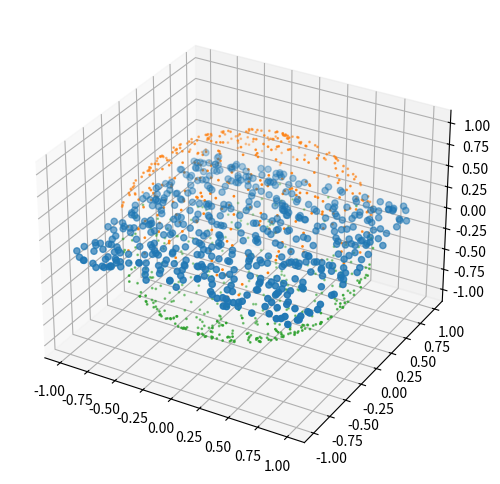

Reproduce this figure in Python.
#!/usr/bin/env python
# coding: utf-8

# In[21]:


get_ipython().run_line_magic('matplotlib', 'notebook')
import matplotlib.pyplot as plt
import numpy as np
from mpl_toolkits.mplot3d import axes3d
from scipy import integrate
from tqdm import tqdm


# In[22]:


def f(x,y,R):
    return (R**2 - (x**2)+(y**2))

def CreateGrilla(N,R1= -1,R2 = 1):
    R = 1
    Points = np.zeros((N+1,2))
        
    for i in tqdm(range(N + 1)):
            
        r = 2*R/N
        x = np.random.uniform(-1,1)
        y = np.random.uniform(-1,1)   
        h = x**2 + y**2
        
        Points[i] = [x,y]
            
    return Points

Grilla = CreateGrilla(500)

R = 1
X = np.linspace(-R, R, 100)
Y = np.linspace(-R, R, 100)
X, Y = np.meshgrid(X, Y)

Z = f(X, Y, R)

for i, point in enumerate(Grilla):
    if f(point[0], point[1], R) < 0:
        Z[i // 101][i % 101] = 0


# In[23]:


fig = plt.figure(figsize=(6,6))
ax = fig.add_subplot(111,projection='3d')
ax.scatter(Grilla[:,0],Grilla[:,1])
ax.scatter(Grilla[:, 0], Grilla[:, 1], np.sqrt(R**2 - Grilla[:, 0]**2 - Grilla[:, 1]**2), s=1)
ax.scatter(Grilla[:, 0], Grilla[:, 1], -np.sqrt(R**2 - Grilla[:, 0]**2 - Grilla[:, 1]**2), s=1)
plt.show()


# In[28]:


R = 1
r1 = -1
r2 = 1
N = 100
Sample = np.zeros((N,N))
sumSample = 0
for i in range(N):
    for j in range(N):
    
        ri = np.random.uniform(r1,r2)
        Sample[i][j] = f(ri,ri,R)
        if Sample[i][j] > 0:
            sumSample += Sample


I = np.average(sumSample)
I *= (2*R/N+1)**2

print(I)


# In[ ]:





# In[ ]:
